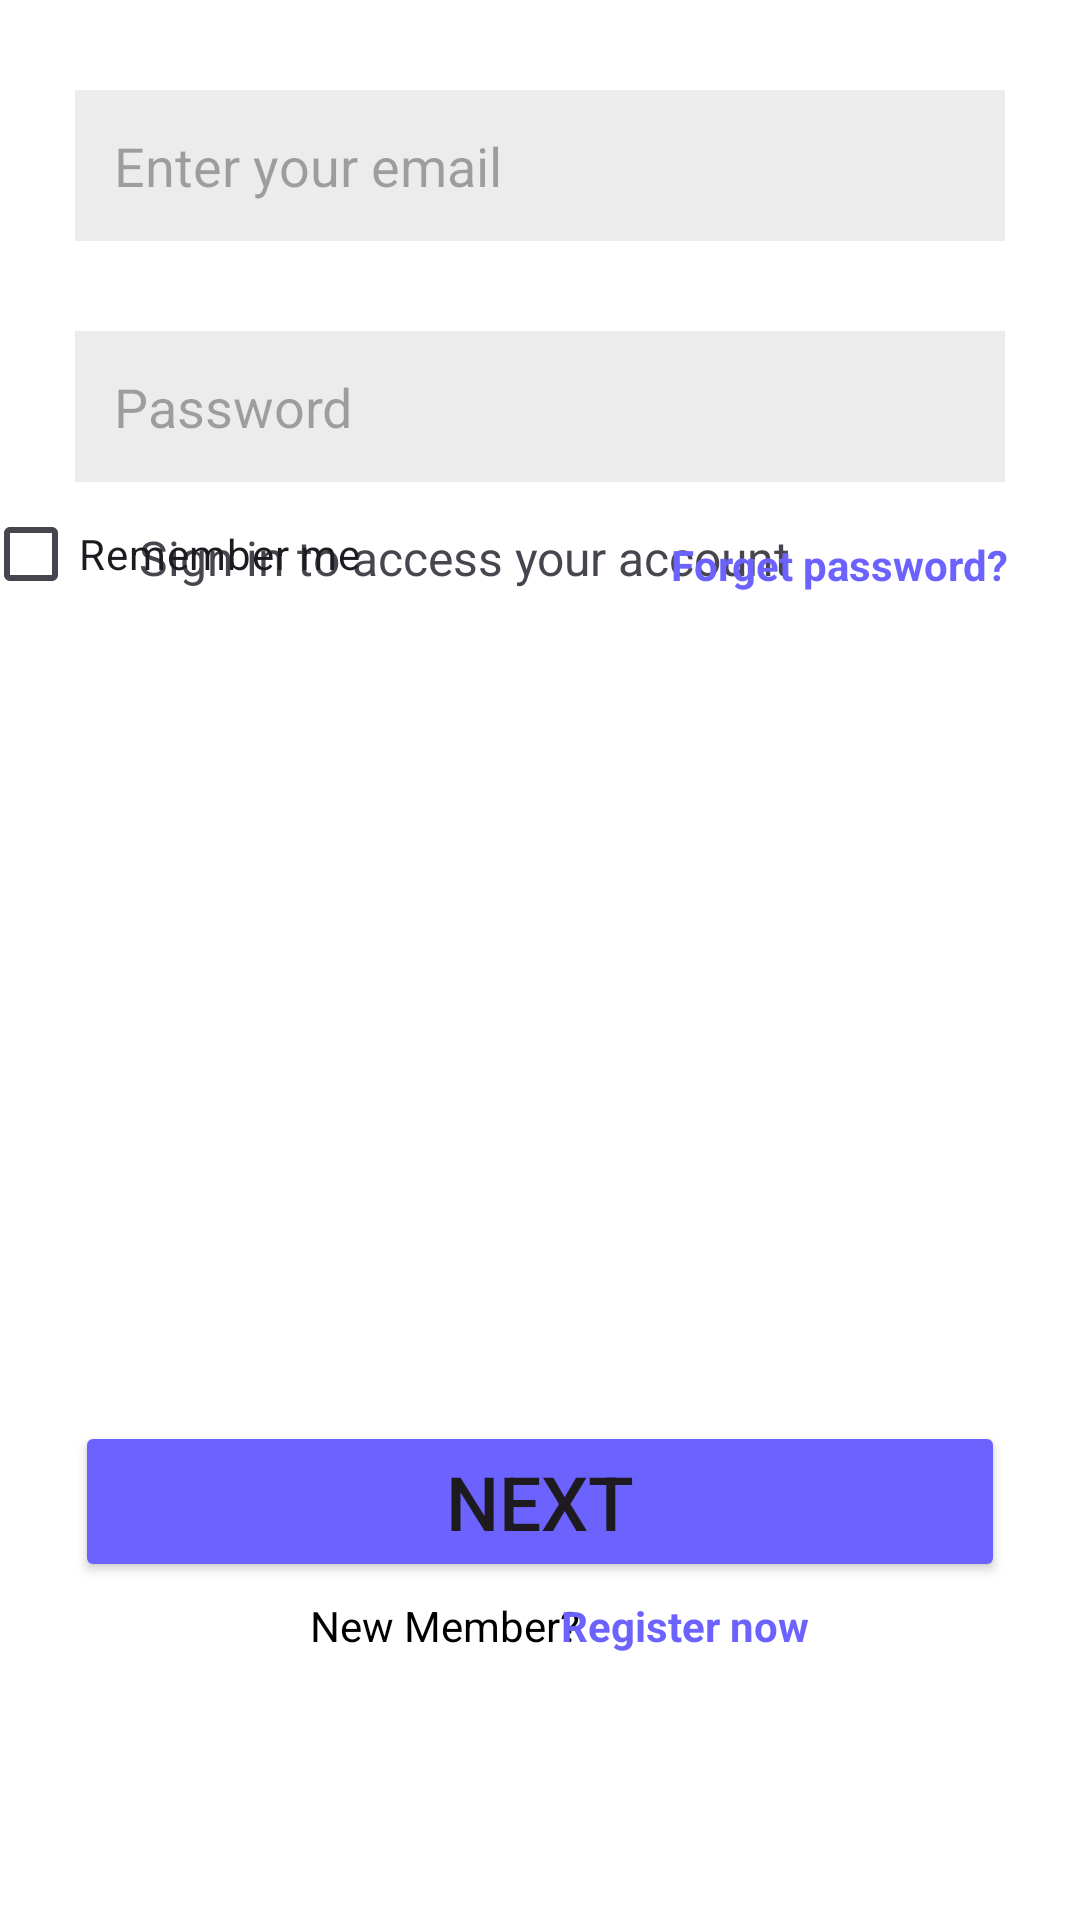

Android layout source for this screen:
<!-- AndroidManifest.xml: application theme Theme.Mobile_app_hw1 -->
<!-- res/layout/activity_main.xml -->
<androidx.constraintlayout.widget.ConstraintLayout
    xmlns:android="http://schemas.android.com/apk/res/android"
    xmlns:app="http://schemas.android.com/apk/res-auto"
    xmlns:tools="http://schemas.android.com/tools"
    android:id="@+id/main"
    android:layout_width="match_parent"
    android:layout_height="match_parent"
    android:background="@color/white"
    tools:context=".MainActivity">

    <ImageView
        android:id="@+id/LogoImage"
        android:layout_width="wrap_content"
        android:layout_height="wrap_content"
        android:src="@drawable/logo"
        app:layout_constraintTop_toTopOf="parent"
        app:layout_constraintStart_toStartOf="parent"
        app:layout_constraintEnd_toEndOf="parent" />

    <TextView
        android:id="@+id/HeaderText"
        android:layout_width="wrap_content"
        android:layout_height="wrap_content"
        android:text="Welcome back"
        android:textSize="26sp"
        android:layout_marginTop="130dp"
        android:layout_marginEnd="70dp"
        app:layout_constraintTop_toTopOf="parent"
        app:layout_constraintStart_toStartOf="parent"
        app:layout_constraintEnd_toEndOf="parent" />

    <TextView
        android:id="@+id/SubText"
        android:layout_width="wrap_content"
        android:layout_height="wrap_content"
        android:text="Sign in to access your account"
        android:textSize="16sp"
        android:paddingEnd="50dp"
        android:paddingTop="10dp"
        app:layout_constraintTop_toBottomOf="@+id/HeaderText"
        app:layout_constraintStart_toStartOf="parent"
        app:layout_constraintEnd_toEndOf="parent" />

    <EditText
        android:id="@+id/EmailInput"
        android:layout_width="match_parent"
        android:layout_height="wrap_content"
        android:padding="13dp"
        android:hint="Enter your email"
        android:inputType="textEmailAddress"
        android:background="#ECECEC"
        android:layout_marginTop="30dp"
        android:layout_marginStart="25dp"
        android:layout_marginEnd="25dp"
        app:layout_constraintTop_toBottomOf="@+id/LogoImage"
        app:layout_constraintStart_toStartOf="parent"
        app:layout_constraintEnd_toEndOf="parent"/>

    <EditText
        android:id="@+id/PasswordInput"
        android:layout_width="match_parent"
        android:layout_height="wrap_content"
        android:padding="13dp"
        android:hint="Password"
        android:inputType="textPassword"
        android:background="#ECECEC"
        android:layout_marginTop="30dp"
        android:layout_marginStart="25dp"
        android:layout_marginEnd="25dp"
        app:layout_constraintTop_toBottomOf="@+id/EmailInput"
        app:layout_constraintStart_toStartOf="parent"
        app:layout_constraintEnd_toEndOf="parent" />

    <CheckBox
        android:id="@+id/RememberCheckBox"
        android:layout_width="wrap_content"
        android:layout_height="wrap_content"
        android:text="Remember me"
        android:paddingEnd="110dp"
        app:layout_constraintEnd_toStartOf="@+id/ForgetPasswd"
        app:layout_constraintStart_toStartOf="parent"
        app:layout_constraintTop_toBottomOf="@+id/PasswordInput" />

    <TextView
        android:id="@+id/ForgetPasswd"
        android:layout_width="wrap_content"
        android:layout_height="wrap_content"
        android:text="Forget password?"
        android:textColor="#6C63FF"
        android:textStyle="bold"
        android:layout_marginTop="18dp"
        android:layout_marginEnd="24dp"
        app:layout_constraintTop_toBottomOf="@+id/PasswordInput"
        app:layout_constraintEnd_toEndOf="parent" />

    <Button
        android:id="@+id/nextButton"
        android:layout_width="match_parent"
        android:layout_height="wrap_content"
        android:backgroundTint="#6C63FF"
        android:text="Next"
        android:textSize="25sp"
        android:layout_marginTop="200dp"
        android:layout_marginStart="25dp"
        android:layout_marginEnd="25dp"
        app:layout_constraintTop_toBottomOf="@+id/PasswordInput"
        app:layout_constraintBottom_toBottomOf="parent"
        app:layout_constraintEnd_toEndOf="parent"
        app:layout_constraintStart_toStartOf="parent" />


    <TextView
        android:id="@+id/NewMember"
        android:layout_width="wrap_content"
        android:layout_height="wrap_content"
        android:layout_marginTop="5dp"
        android:text="New Member? "
        android:textColor="@color/black"
        android:paddingEnd="60dp"
        app:layout_constraintTop_toBottomOf="@+id/nextButton"
        app:layout_constraintEnd_toEndOf="parent"
        app:layout_constraintStart_toStartOf="parent" />

    <TextView
        android:id="@+id/Register"
        android:layout_width="wrap_content"
        android:layout_height="wrap_content"
        android:layout_marginTop="5dp"
        android:paddingEnd="160dp"
        android:text="Register now"
        android:textColor="#6C63FF"
        android:textStyle="bold"
        app:layout_constraintStart_toEndOf="@id/NewMember"
        app:layout_constraintEnd_toEndOf="parent"
        app:layout_constraintTop_toBottomOf="@+id/nextButton" />

</androidx.constraintlayout.widget.ConstraintLayout>
<!-- resources referenced by this layout -->
<resources>
  <color name="black">#FF000000</color>
  <color name="white">#FFFFFFFF</color>
  <style name="Theme.Mobile_app_hw1" parent="Base.Theme.Mobile_app_hw1" />
  <style name="Base.Theme.Mobile_app_hw1" parent="Theme.Material3.DayNight.NoActionBar">
          
          
      </style>
</resources>
